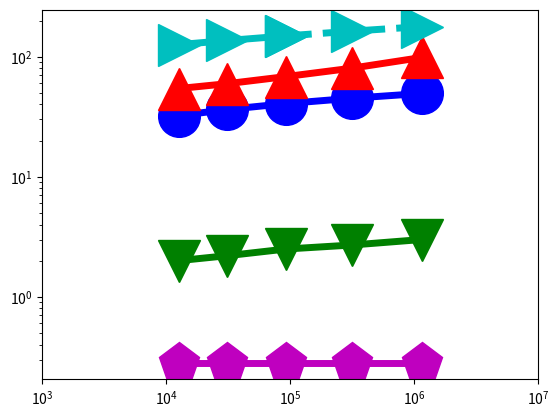

Generate this figure with matplotlib: (Note: this script raises an exception after producing the figure.)
import numpy as np
import matplotlib.pyplot as plt
from pylab import *

N = 16

dashes = [20,20]

time1 = (32.221, 36.324, 40.688, 45.051, 49.415)
x=(12544,30976,92416,313600,1149184)

time2 = (54.241, 59.564, 68.276, 80.174, 98.489)
x2=(12544,30976,92416,313600,1149184)

time8 = (0.2833, 0.2833, 0.2833, 0.2833, 0.2833)
x8=(12544,30976,92416,313600,1149184)

time10 = (2,2.2,2.5,2.7,3)
x10=(12544,30976,92416,313600,1149184)

time12 = (125.9176788,136.3509059,148.9668402)
x12 = (12544,30976,92416)

time13 = (148.9668402,163.0685283,178.057427)
x13 = (92416,313600,1149184)
#time3 = (192.246441, 1755.425)
#x3 = (128, 256)

#time4 = (1.81724,2.426296,3.304848,5.082816,10.77412,20,32.162384)
#x4 = (2**10, 2**11, 2**12, 2**13, 2**14, 2**15, 50000)

#time5 = (32.162384, 40, 80, 160)
#x5 = (50000, 2**16, 2**17,2**18)

#time6 = (2.349896,2.845056,4.117528,8.995952,14.687584,32.821136)
#x6 = (2**10, 2**11, 2**12, 2**13, 2**14, 2**15)

#time7 = (32.821136, 64, 128, 256)
#x7 = (2**15, 2**16,2**17,2**18)

#time8 = (1.81724,2.426296,3.304848,5.082816,10.77412,20,32.162384)
#x8 = (2**10, 2**11, 2**12, 2**13, 2**14, 2**15, 50000)

#time9 = (32.162384, 40, 80, 160)
#x9 = (50000, 2**16, 2**17,2**18)

#time10 = (2.349896,2.845056,4.117528,8.995952,14.687584,32.821136)
#x10 = (2**10, 2**11, 2**12, 2**13, 2**14, 2**15)

#time11 = (32.821136, 64, 128, 256)
#x11 = (2**15, 2**16,2**17,2**18)

fig, ax = plt.subplots()

#plt.scatter(x1,Dynamic1, s=500, marker='o',facecolor='k')
#plt.scatter(x2,Dynamic2, s=500, marker='o',edgecolor='k',linewidth='3', facecolor='w', hatch='////')
rects1 = ax.plot(x, time1, color='b',linewidth=5,marker='o',markersize=30,fillstyle='full')
rects2 = ax.plot(x2, time2, color='r',linewidth=5,marker='^',markersize=30,fillstyle='full')
#rects3 = ax.plot(x3, time3,color='r',linestyle='--',linewidth=5, marker='^',markersize=30)
#rects4 = ax.plot(x4, time4,color='y',linewidth=5,marker='s',markersize=30,fillstyle='full')
#rects5 = ax.plot(x5, time5,color='y',linestyle='-',linewidth=5)
#rects6 = ax.plot(x6, time6,color='k',linewidth=5,marker='d',markersize=30,fillstyle='full')
#rects7 = ax.plot(x7, time7,color='k',linestyle='-',linewidth=5)
rects8 = ax.plot(x8, time8,color='m',linewidth=5,marker='p',markersize=30,fillstyle='full')
#rects9 = ax.plot(x9, time9,color='m',linestyle='-',linewidth=5)
rects10 = ax.plot(x10, time10,color='g',linewidth=5,marker='v',markersize=30,fillstyle='full')
#rects11 = ax.plot(x11, time11,color='g',linestyle='-',linewidth=5)
#rects4 = ax.plot(x, time4,color='k',linewidth=5,marker='s',markersize=30,fillstyle='full')
#rects3 = ax.plot(x, planar,color='r',linewidth=3,marker='s',markersize=20,fillstyle='full')
rects12 = ax.plot(x12, time12, color='c',linewidth=5,marker='>',markersize=30,fillstyle='full')
rects13 = ax.plot(x13, time13, color='c',linestyle = '--', linewidth=5,marker='>',markersize=30,fillstyle='full')
#rects3[0].set_dashes(dashes)
#rects5[0].set_dashes(dashes)
#rects7[0].set_dashes(dashes)

ax.set_yscale('log')
ax.set_xscale('log')

plt.rc('text', usetex=True)
plt.rc('font', family='serif', size=26)
ax.xaxis.set_ticks((10**3, 10**4, 10**5, 10**6, 10**7))
ax.set_xticklabels( ('', '$10^4$','$10^5$','$10^6$') )
ax.yaxis.set_ticks((0.1, 1, 10, 100, 1000))
ax.set_yticklabels(('$10^{-1}$','$10^0$','$10^1$','$10^2$'),ha='left')
#plt.rcParams.update({'legend.labelspacing':0.25})

plt.xlim((7*10**3, 1.5*10**6))
plt.ylim((0.1, 1000))
#plt.xlim((1000, 10000))
#plt.ylim((10,60000))


#leg = ax.legend( (rects1[0],rects2[0],rects3[0],rects4[0]), ('PP Linear 1', 'PP Linear 2', 'Linear C++', 'Linear Tensorflow') ,loc='upper left', borderpad=0.2,bbox_to_anchor=[0.001, 1.1],fontsize = 45)
#leg = ax.legend( (rects1[0],rects2[0],rects4[0],rects6[0]), ('Ours', 'vnTinyRAM', 'Buffet (ptr chase)', 'Buffet (KMP)'),loc='upper left', borderpad=0.1,bbox_to_anchor=[-0.03, 1.07],fontsize = 45)
ax.yaxis.grid(True)
ax.xaxis.grid(True)



#plt.xlim((5, 1000000))
ax.tick_params(axis='x', pad=15)
ax.tick_params(axis='y', pad=125)

#ax.text(150000, 6, '$2\\times10^5$', fontsize=50)


for tick in ax.xaxis.get_major_ticks():
                tick.label.set_fontsize(70) 
for tick in ax.yaxis.get_major_ticks():
                tick.label.set_fontsize(70)
ax.set_ylabel('proof size(kB)', fontsize=60)
ax.set_xlabel('\#pixel', fontsize=60)

plt.subplots_adjust(left=0.19, bottom=0.22, top=0.97, right=0.98)
figManager = plt.get_current_fig_manager()
#figManager.window.showMaximized()
fig.set_size_inches(14,10)
plt.savefig('fig2.pdf')

#plt.show()